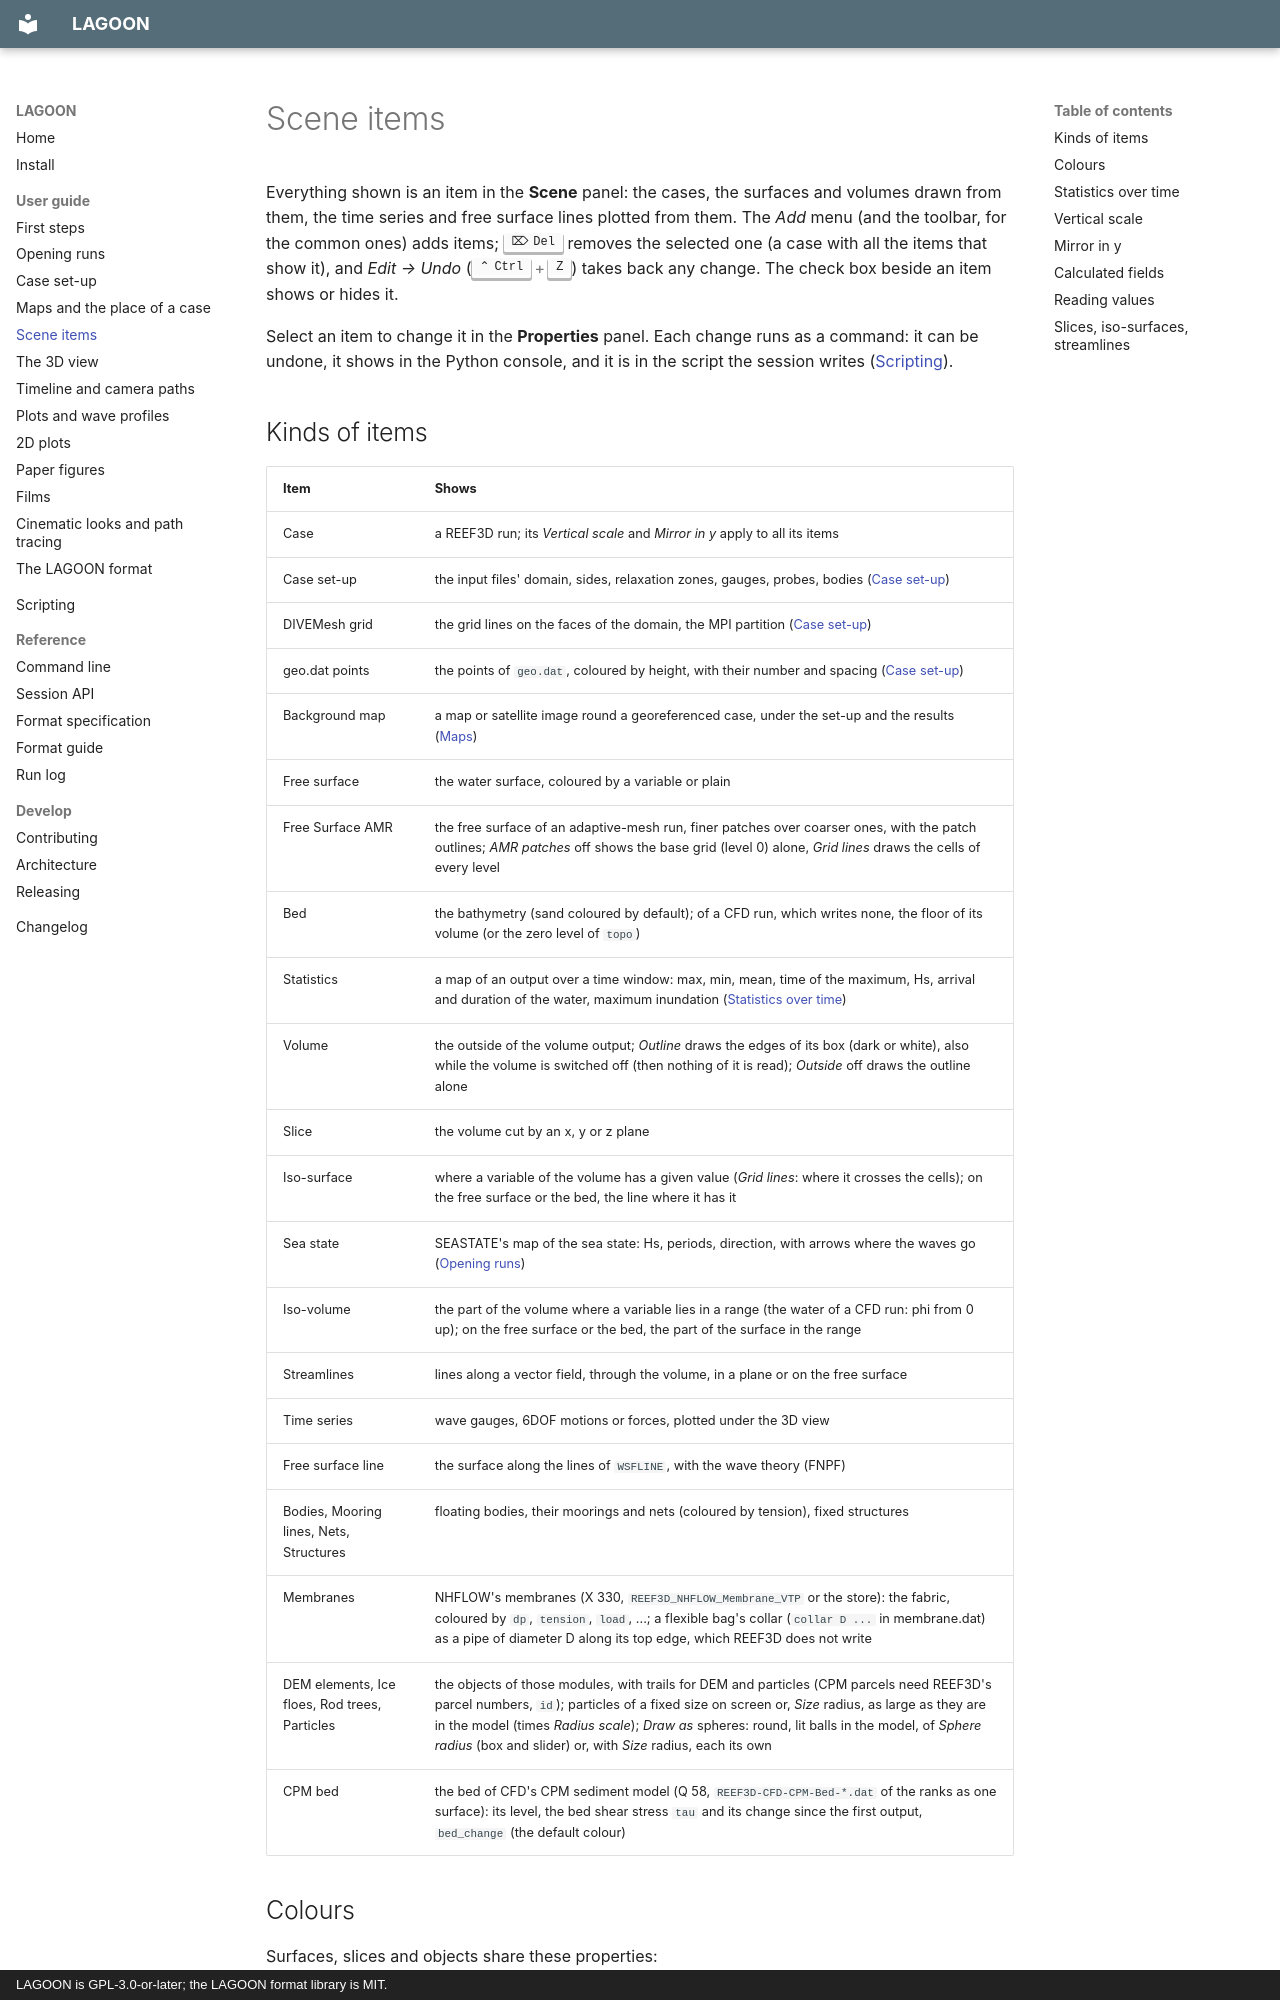

repository: REEF3D/LAGOON · page: guide/scene/index.html · generator: mkdocs · copyright: LAGOON is GPL-3.0-or-later; the LAGOON format library is MIT.

# Scene items

Everything shown is an item in the **Scene** panel: the cases, the surfaces and
volumes drawn from them, the time series and free surface lines plotted from them. The
*Add* menu (and the toolbar, for the common ones) adds items; ++delete++ removes
the selected one (a case with all the items that show it), and *Edit → Undo*
(++ctrl+z++) takes back any change. The check
box beside an item shows or hides it.

Select an item to change it in the **Properties** panel. Each change runs as a
command: it can be undone, it shows in the Python console, and it is in the
script the session writes ([Scripting](../scripting.md)).

## Kinds of items

| Item | Shows |
| --- | --- |
| Case | a REEF3D run; its *Vertical scale* and *Mirror in y* apply to all its items |
| Case set-up | the input files' domain, sides, relaxation zones, gauges, probes, bodies ([Case set-up](setup.md)) |
| DIVEMesh grid | the grid lines on the faces of the domain, the MPI partition ([Case set-up](setup.md)) |
| geo.dat points | the points of `geo.dat`, coloured by height, with their number and spacing ([Case set-up](setup.md#the-points-of-geodat)) |
| Background map | a map or satellite image round a georeferenced case, under the set-up and the results ([Maps](maps.md#background-maps)) |
| Free surface | the water surface, coloured by a variable or plain |
| Free Surface AMR | the free surface of an adaptive-mesh run, finer patches over coarser ones, with the patch outlines; *AMR patches* off shows the base grid (level 0) alone, *Grid lines* draws the cells of every level |
| Bed | the bathymetry (sand coloured by default); of a CFD run, which writes none, the floor of its volume (or the zero level of `topo`) |
| Statistics | a map of an output over a time window: max, min, mean, time of the maximum, Hs, arrival and duration of the water, maximum inundation ([Statistics over time](#statistics-over-time)) |
| Volume | the outside of the volume output; *Outline* draws the edges of its box (dark or white), also while the volume is switched off (then nothing of it is read); *Outside* off draws the outline alone |
| Slice | the volume cut by an x, y or z plane |
| Iso-surface | where a variable of the volume has a given value (*Grid lines*: where it crosses the cells); on the free surface or the bed, the line where it has it |
| Sea state | SEASTATE's map of the sea state: Hs, periods, direction, with arrows where the waves go ([Opening runs](runs.md)) |
| Iso-volume | the part of the volume where a variable lies in a range (the water of a CFD run: phi from 0 up); on the free surface or the bed, the part of the surface in the range |
| Streamlines | lines along a vector field, through the volume, in a plane or on the free surface |
| Time series | wave gauges, 6DOF motions or forces, plotted under the 3D view |
| Free surface line | the surface along the lines of `WSFLINE`, with the wave theory (FNPF) |
| Bodies, Mooring lines, Nets, Structures | floating bodies, their moorings and nets (coloured by tension), fixed structures |
| Membranes | NHFLOW's membranes (X 330, `REEF3D_NHFLOW_Membrane_VTP` or the store): the fabric, coloured by `dp`, `tension`, `load`, ...; a flexible bag's collar (`collar D ...` in membrane.dat) as a pipe of diameter D along its top edge, which REEF3D does not write |
| DEM elements, Ice floes, Rod trees, Particles | the objects of those modules, with trails for DEM and particles (CPM parcels need REEF3D's parcel numbers, `id`); particles of a fixed size on screen or, *Size* radius, as large as they are in the model (times *Radius scale*); *Draw as* spheres: round, lit balls in the model, of *Sphere radius* (box and slider) or, with *Size* radius, each its own |
| CPM bed | the bed of CFD's CPM sediment model (Q 58, `REEF3D-CFD-CPM-Bed-*.dat` of the ranks as one surface): its level, the bed shear stress `tau` and its change since the first output, `bed_change` (the default colour) |
